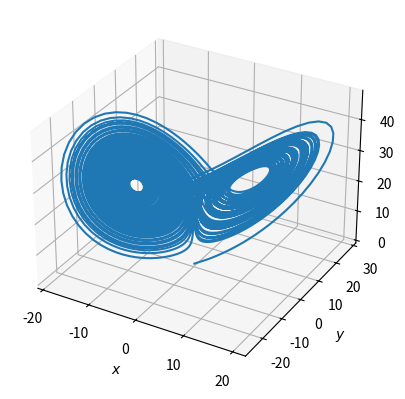

This chart was generated by the following Python code:
"""
1階連立常微分方程式（Lorenz方程式）

・dxdt = -px + py
・dydt = -xz + rx - y
・dzdt = xy - bz       の3式が連立

Lorenz方程式は、カオス的振る舞いを示す非線形常微分方程式の1種
"""

import numpy as np
from scipy.integrate import odeint
import matplotlib.pyplot as plt
from mpl_toolkits.mplot3d import Axes3D

#1階連立常微分方程式（Lorenz方程式）
def func_lorenz(var, t, p, r, b):
    dxdt = -p*var[0] + p*var[1]
    dydt = -var[0]*var[2] + r*var[0] - var[1]
    dzdt = var[0]*var[1] - b*var[2]
    
    return [dxdt, dydt, dzdt]

#3D可視化
def plot3d(t_list, var_list):
    fig = plt.figure()
    ax = fig.add_subplot(projection = '3d')
    
    ax.set_xlabel("$x$") #x軸の名前
    ax.set_ylabel("$y$") #y軸の名前
    ax.set_zlabel("$z$") #z軸の名前
    ax.plot(var_list[:, 0], var_list[:, 1], var_list[:, 2])
    
    plt.show()

#メイン実行部
if(__name__ == '__main__'):
    #1階連立常微分方程式（Lorenz方程式）
    t_list = np.linspace(0.0, 100.0, 10000)
    p = 10
    r = 28
    b = 8/3
    var_init = [0.1, 0.1, 0.1] #3次元座標上での初期値
    var_list = odeint(func_lorenz, var_init, t_list, args = (p, r, b))
    print(var_list)
    
    #可視化
    plot3d(t_list, var_list)